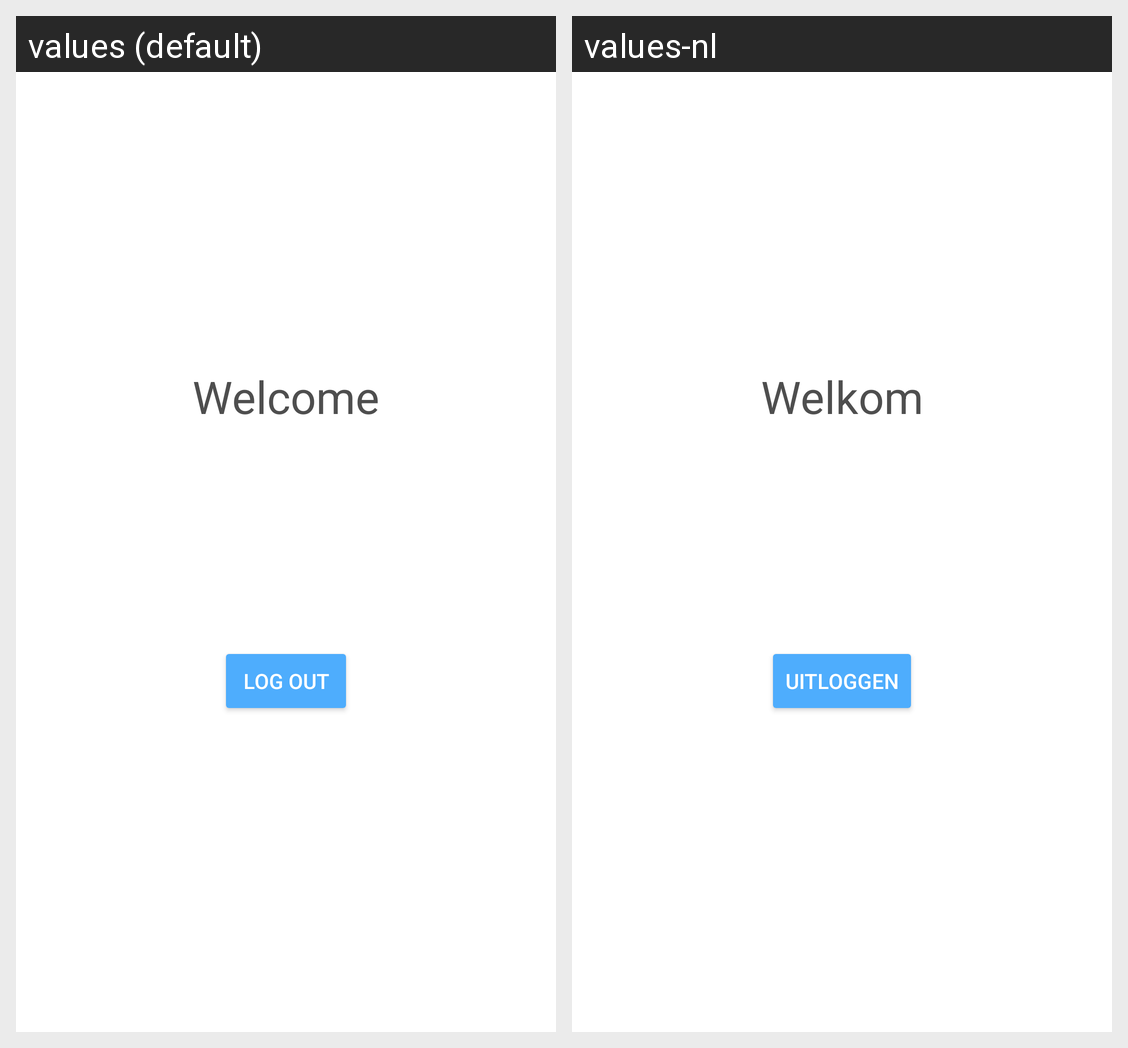

Here is an Android app screen in its default locale and in the app's own translations. Write out the translated-string differences for the strings that appear on this screen.
Android screen res/layout/fragment_welcome.xml rendered under 2 locales, left to right: values (default), values-nl. Device: Nexus 5 (rendered at 1080×1920; each locale shown at half size, 540×960, under a caption strip naming it); theme AppTheme.
Strings drawn on this screen, with the default value and each locale's value (text and hints the layout hard-codes, and strings that could not be matched under every locale, appear in the picture but are not listed):

log_out
  values: Log out
  values-nl: Uitloggen

welcome
  values: Welcome
  values-nl: Welkom
